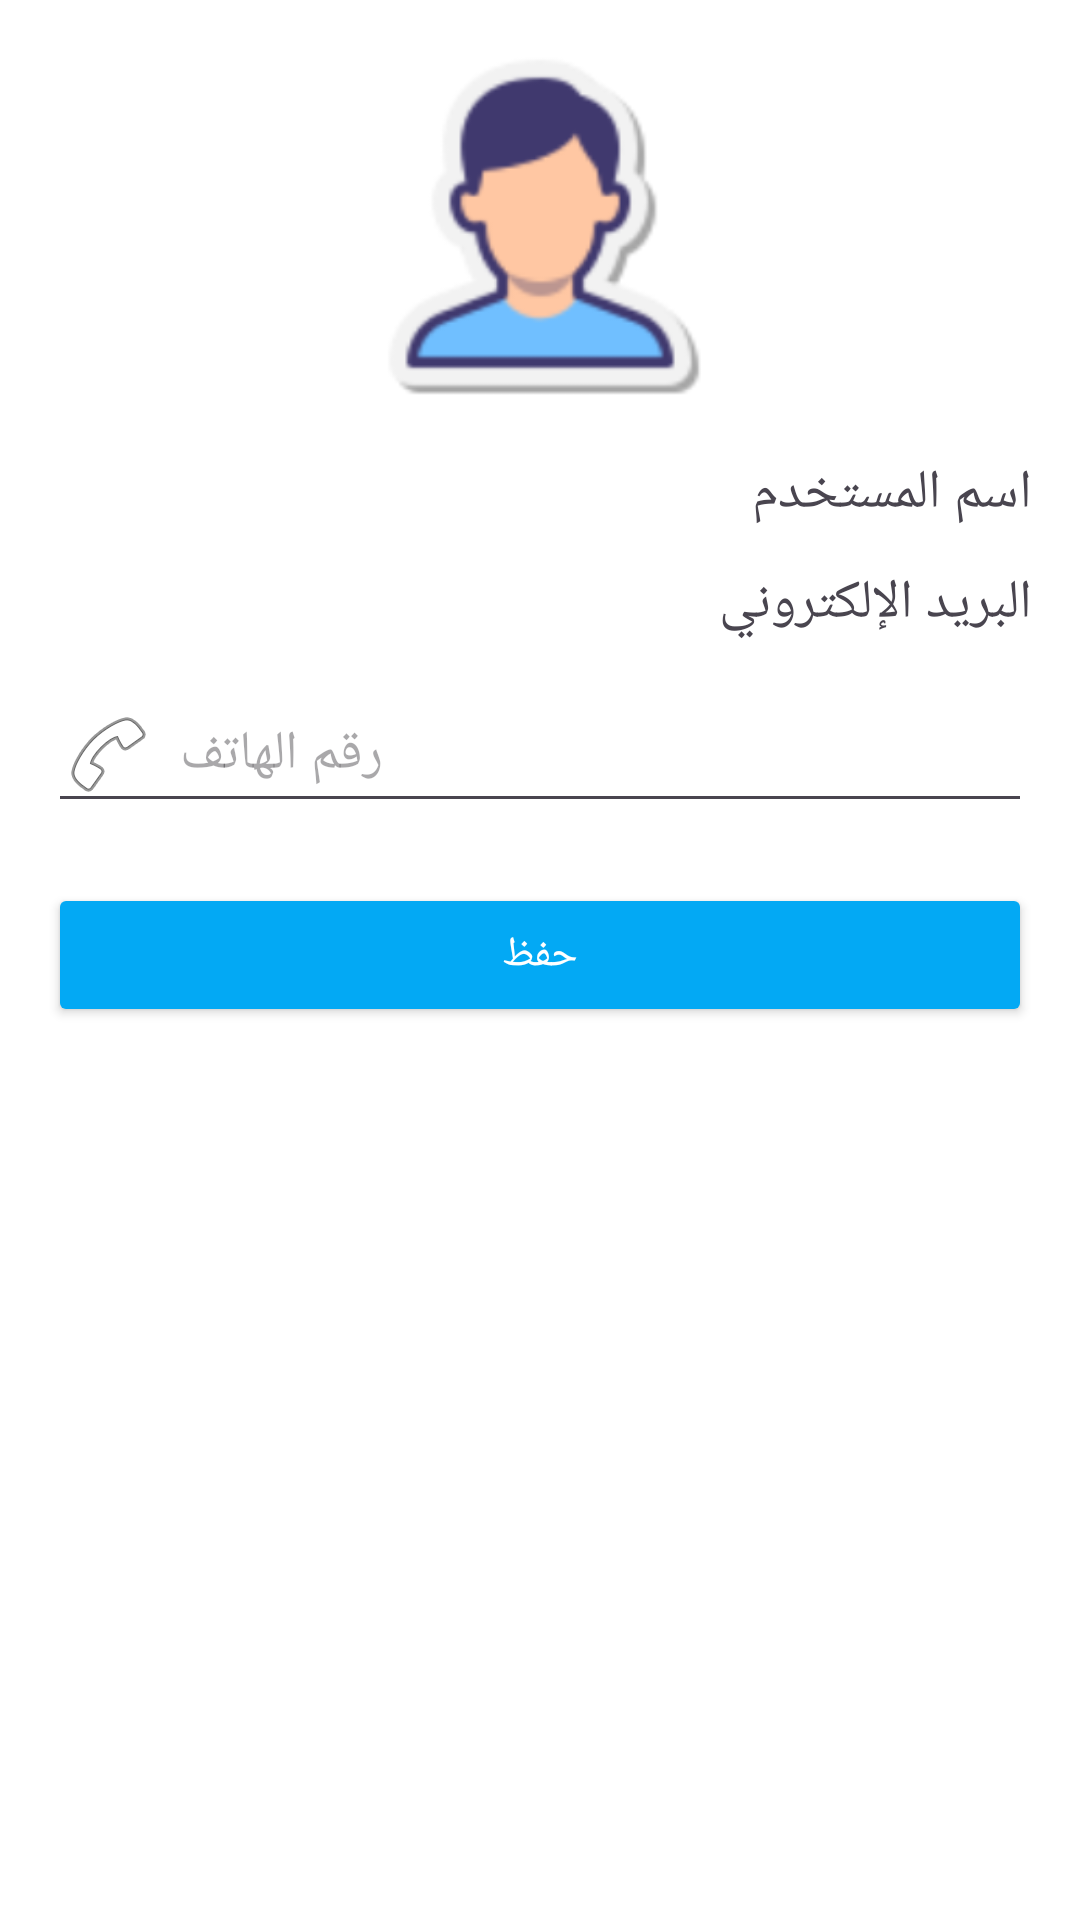

The Android layout XML behind this screen, and the referenced resources:
<!-- AndroidManifest.xml: application theme Theme.CourseHubManager -->
<!-- res/layout/fragment_profile.xml -->
<?xml version="1.0" encoding="utf-8"?>
<ScrollView xmlns:android="http://schemas.android.com/apk/res/android"
    android:layout_width="match_parent"
    android:layout_height="match_parent"
    android:padding="16dp"
    android:background="@android:color/white">

    <LinearLayout
        android:layout_width="match_parent"
        android:layout_height="wrap_content"
        android:orientation="vertical">

        <ImageView
            android:id="@+id/profileImage"
            android:layout_width="120dp"
            android:layout_height="120dp"
            android:layout_gravity="center_horizontal"
            android:layout_marginBottom="16dp"
            android:src="@drawable/login_photo" />

        <TextView
            android:id="@+id/nameTextView"
            android:layout_width="match_parent"
            android:layout_height="wrap_content"
            android:text="اسم المستخدم"
            android:textSize="18sp"
            android:layout_marginBottom="12dp" />

        <TextView
            android:id="@+id/emailTextView"
            android:layout_width="match_parent"
            android:layout_height="wrap_content"
            android:text="البريد الإلكتروني"
            android:textSize="18sp"
            android:layout_marginBottom="12dp" />

        <EditText
            android:id="@+id/phone"
            android:layout_width="match_parent"
            android:layout_height="wrap_content"
            android:hint="رقم الهاتف"
            android:inputType="phone"
            android:drawableStart="@android:drawable/ic_menu_call"
            android:drawablePadding="8dp"
            android:layout_marginBottom="20dp" />

        <Button
            android:id="@+id/saveButton"
            android:layout_width="match_parent"
            android:layout_height="wrap_content"
            android:text="حفظ"
            android:backgroundTint="#03A9F4"
            android:textColor="#FFFFFF" />
    </LinearLayout>
</ScrollView>
<!-- resources referenced by this layout -->
<resources>
  <!-- drawable login_photo: png bitmap (drawable, 18239 bytes) -->
  <style name="Theme.CourseHubManager" parent="Base.Theme.CourseHubManager" />
  <style name="Base.Theme.CourseHubManager" parent="Theme.Material3.DayNight.NoActionBar">
          
          
      </style>
</resources>
